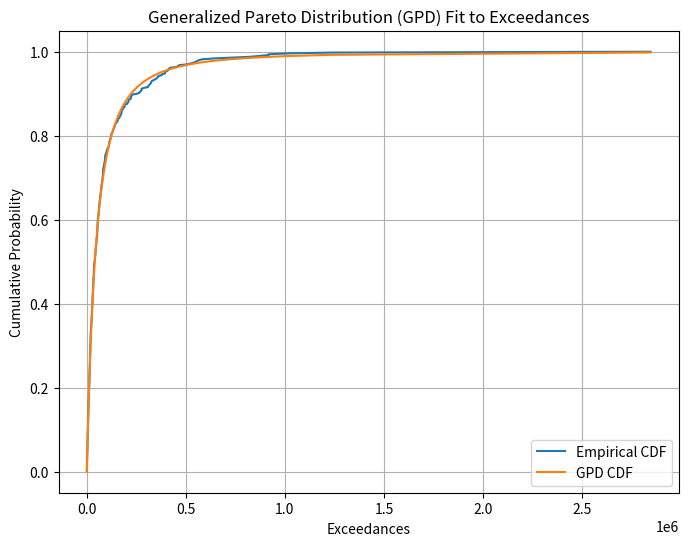

Python code for this plot: (Note: this script raises an exception after producing the figure.)
import numpy as np
import matplotlib.pyplot as plt
from scipy.stats import genpareto

# Example data (casualties above a threshold)
np.random.seed(0)
exceedances = np.random.pareto(2, 500) * 100000  # Simulated exceedances data

# Fit Generalized Pareto Distribution (GPD) to exceedances
params = genpareto.fit(exceedances)

# Parameters of the GPD
xi = params[0]  # Shape parameter
beta = params[2]  # Scale parameter

# Generate GPD distribution
gpd_dist = genpareto(xi, loc=params[1], scale=params[2])

# Plot the GPD cumulative distribution function (CDF) against empirical CDF
plt.figure(figsize=(8, 6))
sorted_exceedances = np.sort(exceedances)
empirical_cdf = np.arange(1, len(sorted_exceedances) + 1) / len(sorted_exceedances)
gpd_cdf = gpd_dist.cdf(sorted_exceedances)
plt.plot(sorted_exceedances, empirical_cdf, label='Empirical CDF')
plt.plot(sorted_exceedances, gpd_cdf, label='GPD CDF')
plt.title('Generalized Pareto Distribution (GPD) Fit to Exceedances')
plt.xlabel('Exceedances')
plt.ylabel('Cumulative Probability')
plt.legend()
plt.grid(True)
plt.show()

# QQ plot for GPD fitting
plt.figure(figsize=(8, 6))
genpareto.qqplot(exceedances, dist=gpd_dist, line='r')
plt.title('QQ Plot of Exceedances fitted with Generalized Pareto Distribution')
plt.xlabel('Theoretical Quantiles')
plt.ylabel('Exceedances')
plt.grid(True)
plt.show()

# Print estimated parameters
print(f"Estimated GPD parameters: xi = {xi}, beta = {beta}")
